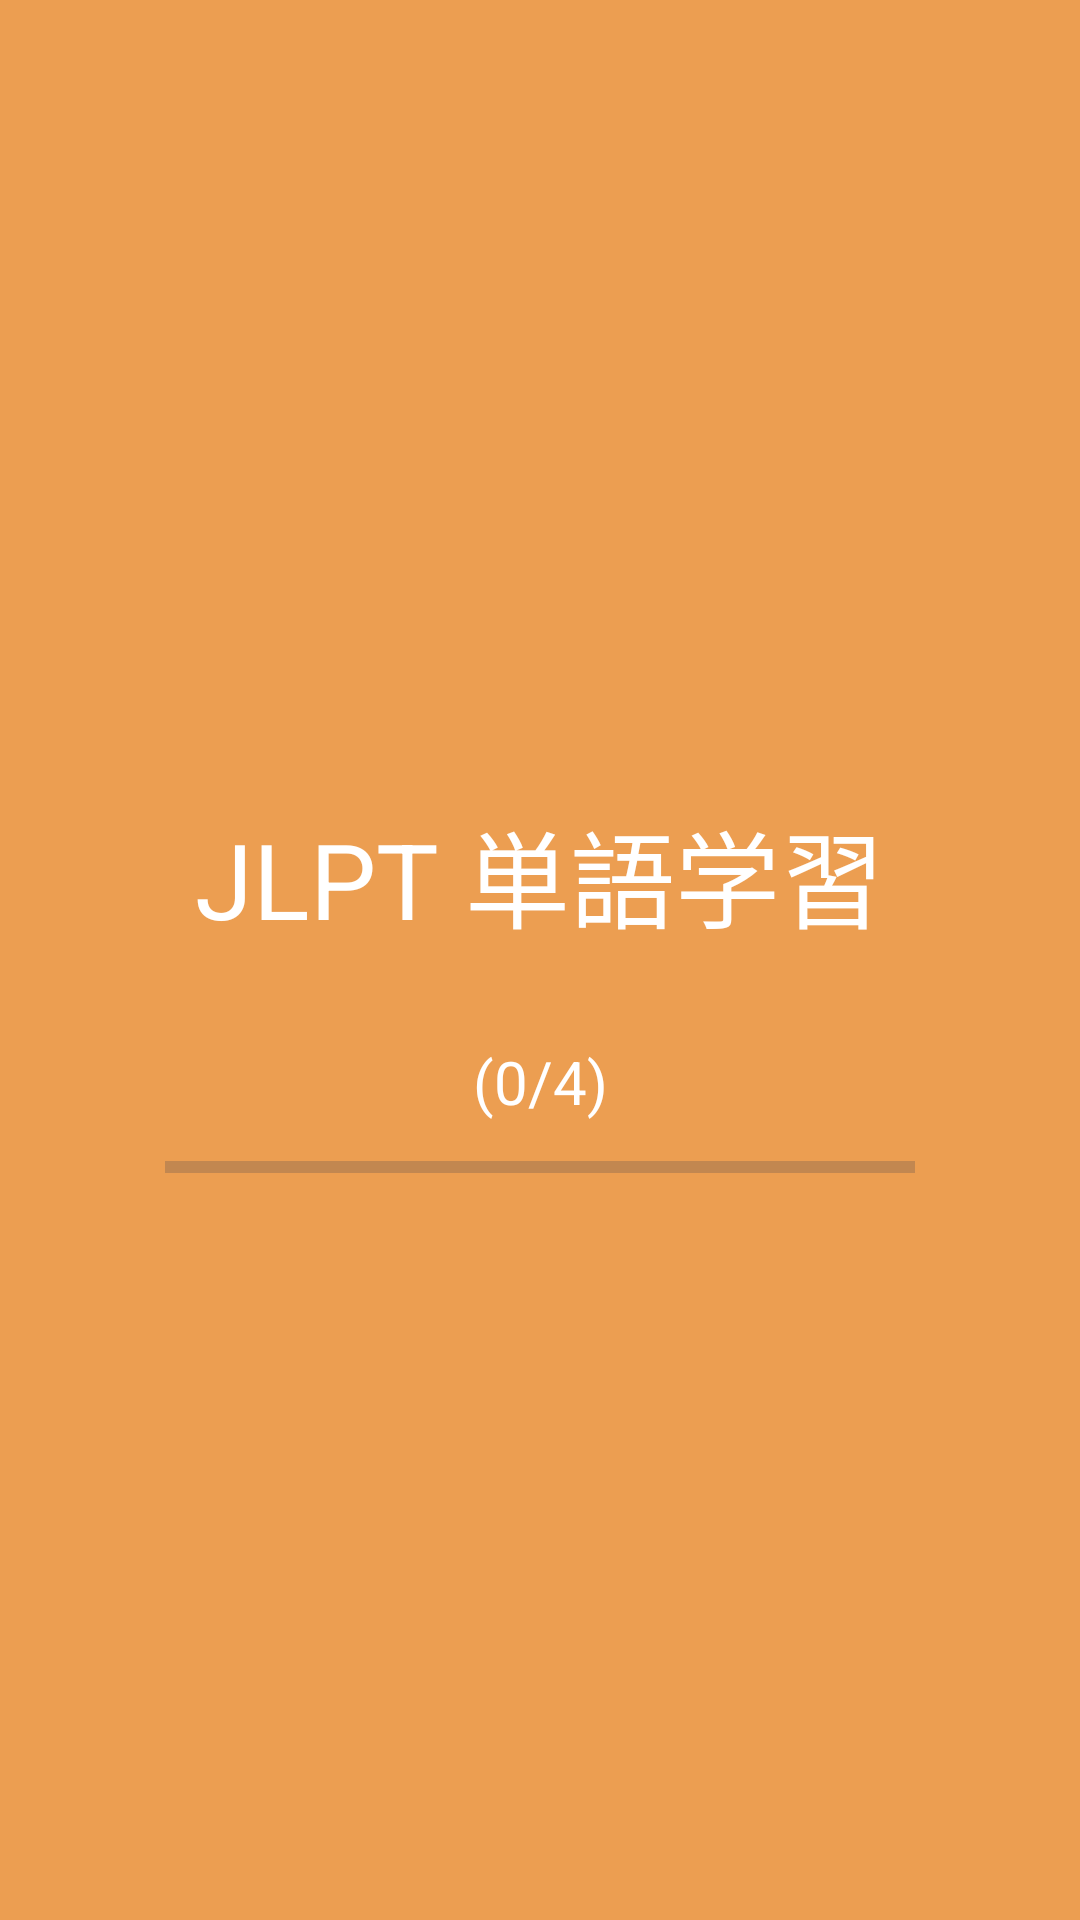

This screen was rendered from an Android layout file. Write that file and the resources it references.
<!-- AndroidManifest.xml: application theme Theme.Word_Learning_Application -->
<!-- res/layout/activity_loading_screen.xml -->
<?xml version="1.0" encoding="utf-8"?>
<androidx.constraintlayout.widget.ConstraintLayout xmlns:android="http://schemas.android.com/apk/res/android"
    xmlns:app="http://schemas.android.com/apk/res-auto"
    xmlns:tools="http://schemas.android.com/tools"
    android:layout_width="match_parent"
    android:layout_height="match_parent"
    tools:context=".Loading_Screen">

    <LinearLayout
        android:layout_width="match_parent"
        android:layout_height="match_parent"
        android:orientation="vertical"
        android:gravity="center"
        android:background="@color/Orange"
        tools:layout_editor_absoluteX="1dp"
        tools:layout_editor_absoluteY="1dp">


        <TextView
            android:id="@+id/textView"
            android:gravity="center"
            android:textSize="35sp"
            android:layout_margin="30dp"
            android:textColor="@color/white"
            android:layout_width="match_parent"
            android:layout_height="wrap_content"
            android:text="@string/word_Main" />

        <TextView
            android:id="@+id/countView"
            android:gravity="center"
            android:textSize="20sp"
            android:textColor="@color/white"
            android:layout_width="match_parent"
            android:layout_height="wrap_content"
            android:text="(0/4)" />

        <ProgressBar
            android:id="@+id/progressBar"
            style="?android:attr/progressBarStyleHorizontal"
            android:layout_height="30dp"
            android:layout_width="250dp"
            android:indeterminateTint="@color/Red"
            />

    </LinearLayout>
</androidx.constraintlayout.widget.ConstraintLayout>
<!-- resources referenced by this layout -->
<resources>
  <color name="Orange">#EC9E51</color>
  <color name="Red">#FF0000</color>
  <color name="white">#FFFFFFFF</color>
  <string name="word_Main">JLPT 単語学習</string>
  <style name="Theme.Word_Learning_Application" parent="Base.Theme.Word_Learning_Application" />
  <style name="Base.Theme.Word_Learning_Application" parent="Theme.Material3.DayNight.NoActionBar">
          
          
      </style>
</resources>
